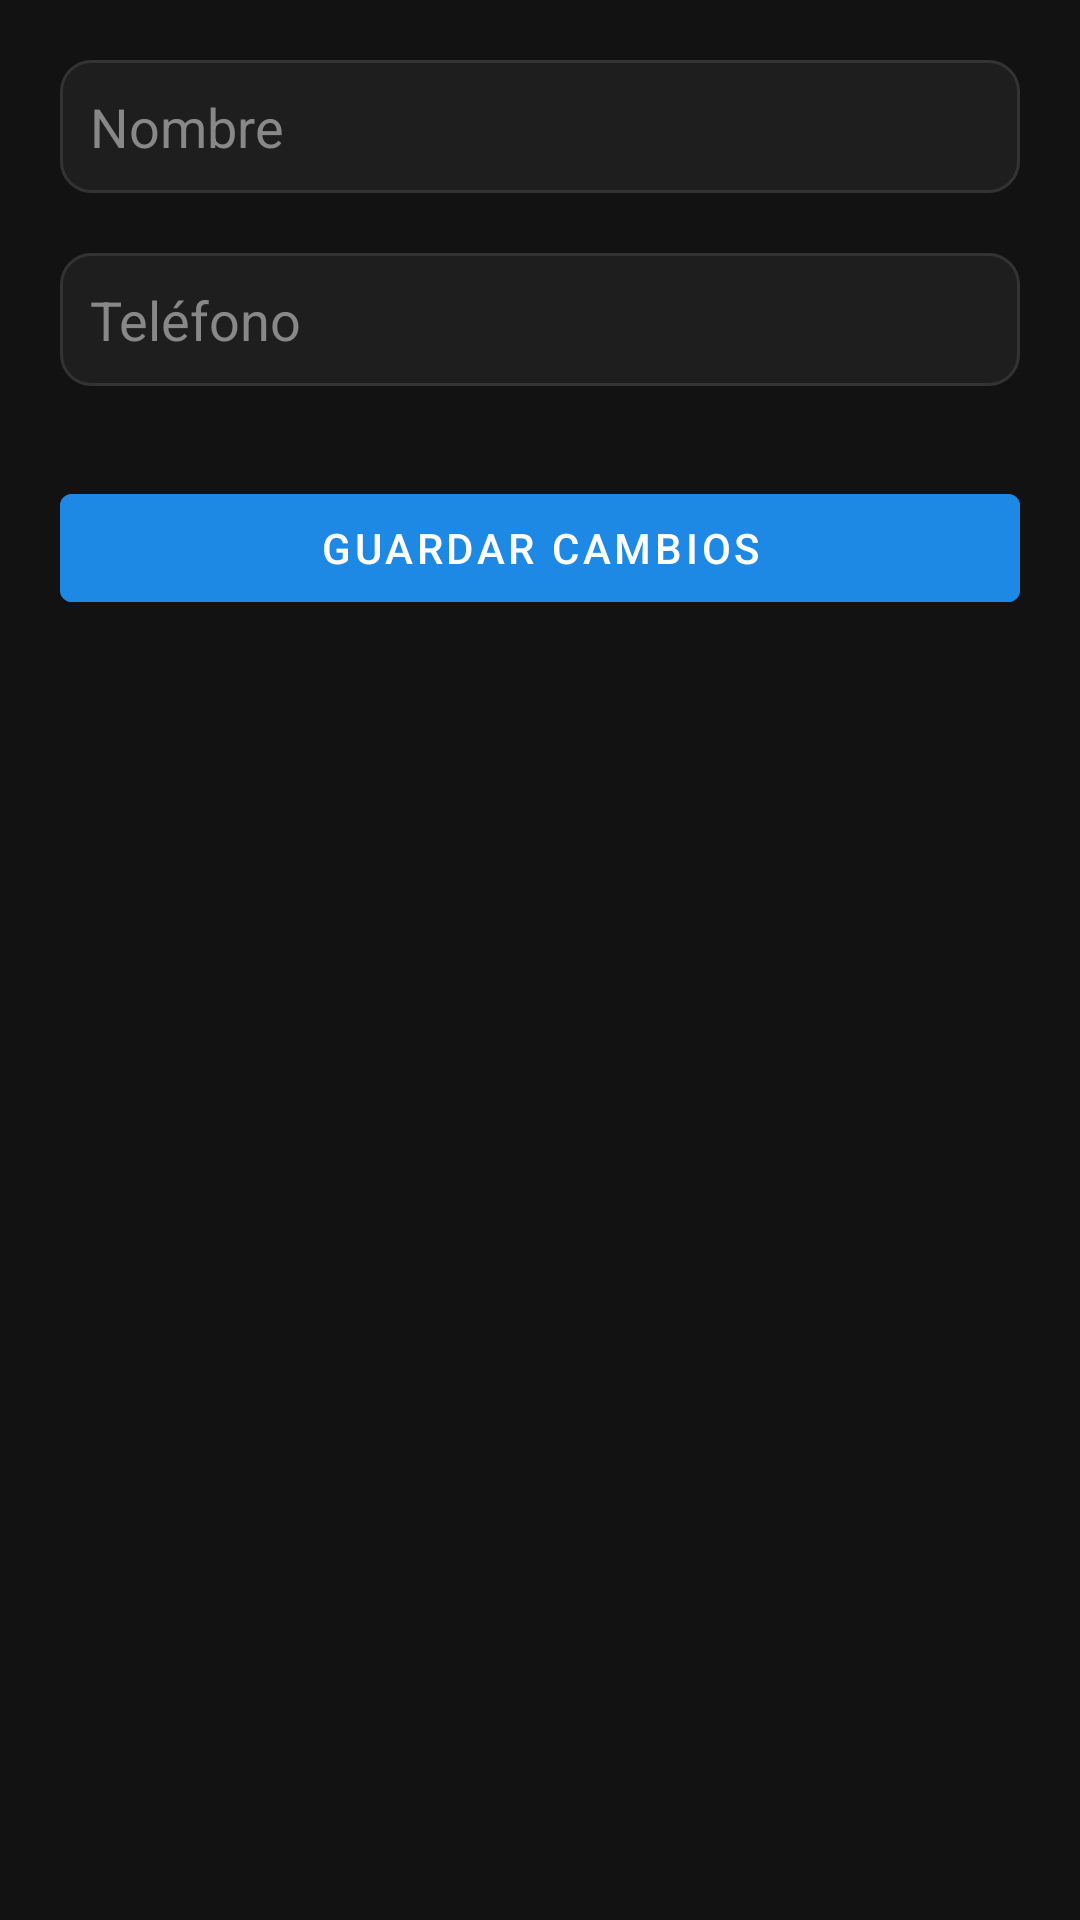

Produce the Android XML layout that renders to this screen, including the resource entries it uses.
<!-- AndroidManifest.xml: application theme Theme.Anime -->
<!-- res/layout/activity_editar_perfil.xml -->
<?xml version="1.0" encoding="utf-8"?>
<LinearLayout xmlns:android="http://schemas.android.com/apk/res/android"
    android:background="#121212"
    android:orientation="vertical"
    android:padding="20dp"
    android:layout_width="match_parent"
    android:layout_height="match_parent">

    <EditText
        android:id="@+id/etNombre"
        android:layout_width="match_parent"
        android:layout_height="wrap_content"
        android:hint="Nombre"
        android:textColor="#fff"
        android:textColorHint="#888"
        android:background="@drawable/search_bar_bg"
        android:padding="10dp"
        android:layout_marginBottom="20dp" />

    <EditText
        android:id="@+id/etTelefono"
        android:layout_width="match_parent"
        android:layout_height="wrap_content"
        android:hint="Teléfono"
        android:textColor="#fff"
        android:textColorHint="#888"
        android:background="@drawable/search_bar_bg"
        android:padding="10dp"
        android:layout_marginBottom="30dp" />

    <Button
        android:id="@+id/btnGuardar"
        android:layout_width="match_parent"
        android:layout_height="wrap_content"
        android:text="Guardar Cambios"
        android:textColor="#fff"
        android:backgroundTint="#1E88E5" />
</LinearLayout>
<!-- resources referenced by this layout -->
<resources>
  <!-- drawable search_bar_bg (drawable) -->
  <?xml version="1.0" encoding="utf-8"?>
  <shape xmlns:android="http://schemas.android.com/apk/res/android" android:shape="rectangle">
      <solid android:color="#1E1E1E" />
      <corners android:radius="10dp" />
      <stroke android:width="1dp" android:color="#333" />
  </shape>
  <style name="Theme.Anime" parent="Theme.MaterialComponents.DayNight.DarkActionBar">
          
          <item name="colorPrimary">@color/purple_500</item>
          <item name="colorPrimaryVariant">@color/purple_700</item>
          <item name="colorOnPrimary">@color/white</item>
          
          <item name="colorSecondary">@color/teal_200</item>
          <item name="colorSecondaryVariant">@color/teal_700</item>
          <item name="colorOnSecondary">@color/black</item>
          
          <item name="android:statusBarColor">?attr/colorPrimaryVariant</item>
          
      </style>
  <color name="purple_500">#FF6200EE</color>
  <color name="purple_700">#FF3700B3</color>
  <color name="white">#FFFFFFFF</color>
  <color name="teal_200">#FF03DAC5</color>
  <color name="teal_700">#FF018786</color>
  <color name="black">#FF000000</color>
</resources>
